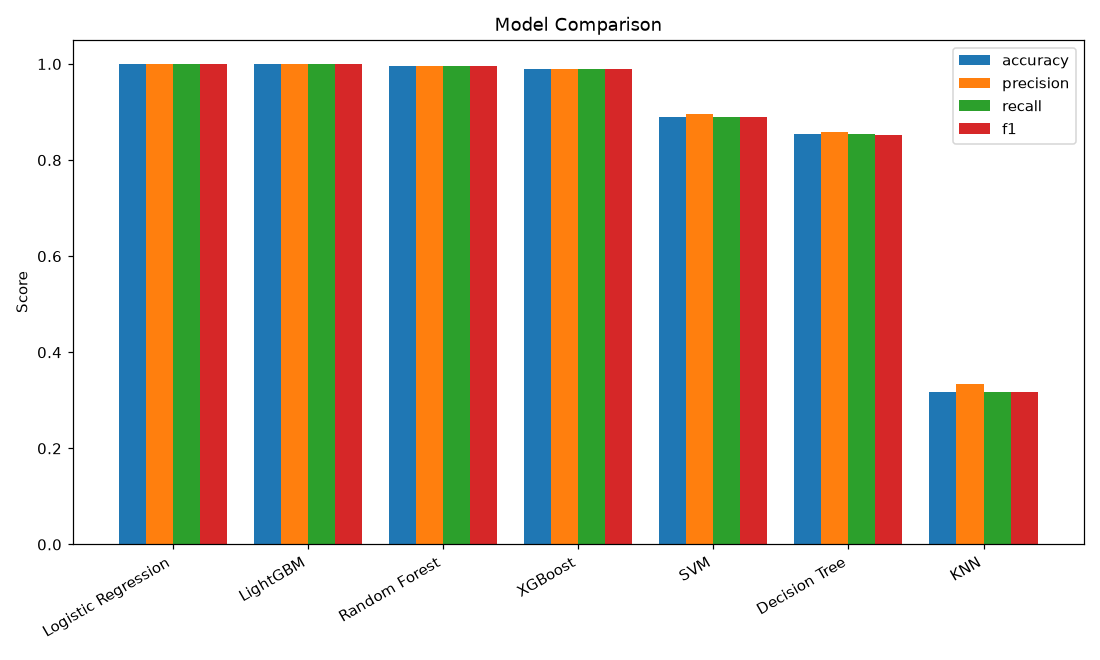

Source data for this figure (header and first rows):
model, accuracy, precision, recall, f1, train_time_sec, cv_mean_accuracy, cv_std
Logistic Regression, 1.0, 1.0, 1.0, 1.0, 0.118, 0.9989, 0.0022
LightGBM, 1.0, 1.0, 1.0, 1.0, 10.57, 0.9968, 0.0043
Random Forest, 0.9949, 0.9952, 0.9949, 0.9949, 2.4, 1.0, 0.0
XGBoost, 0.9899, 0.9904, 0.9899, 0.9899, 11.23, 0.9946, 0.0048
SVM, 0.8889, 0.8963, 0.8889, 0.8893, 1.404, 0.8268, 0.0273
Decision Tree, 0.8535, 0.8577, 0.8535, 0.8527, 0.302, 0.8431, 0.0102
KNN, 0.3182, 0.3338, 0.3182, 0.3174, 0.002, 0.2792, 0.0326
